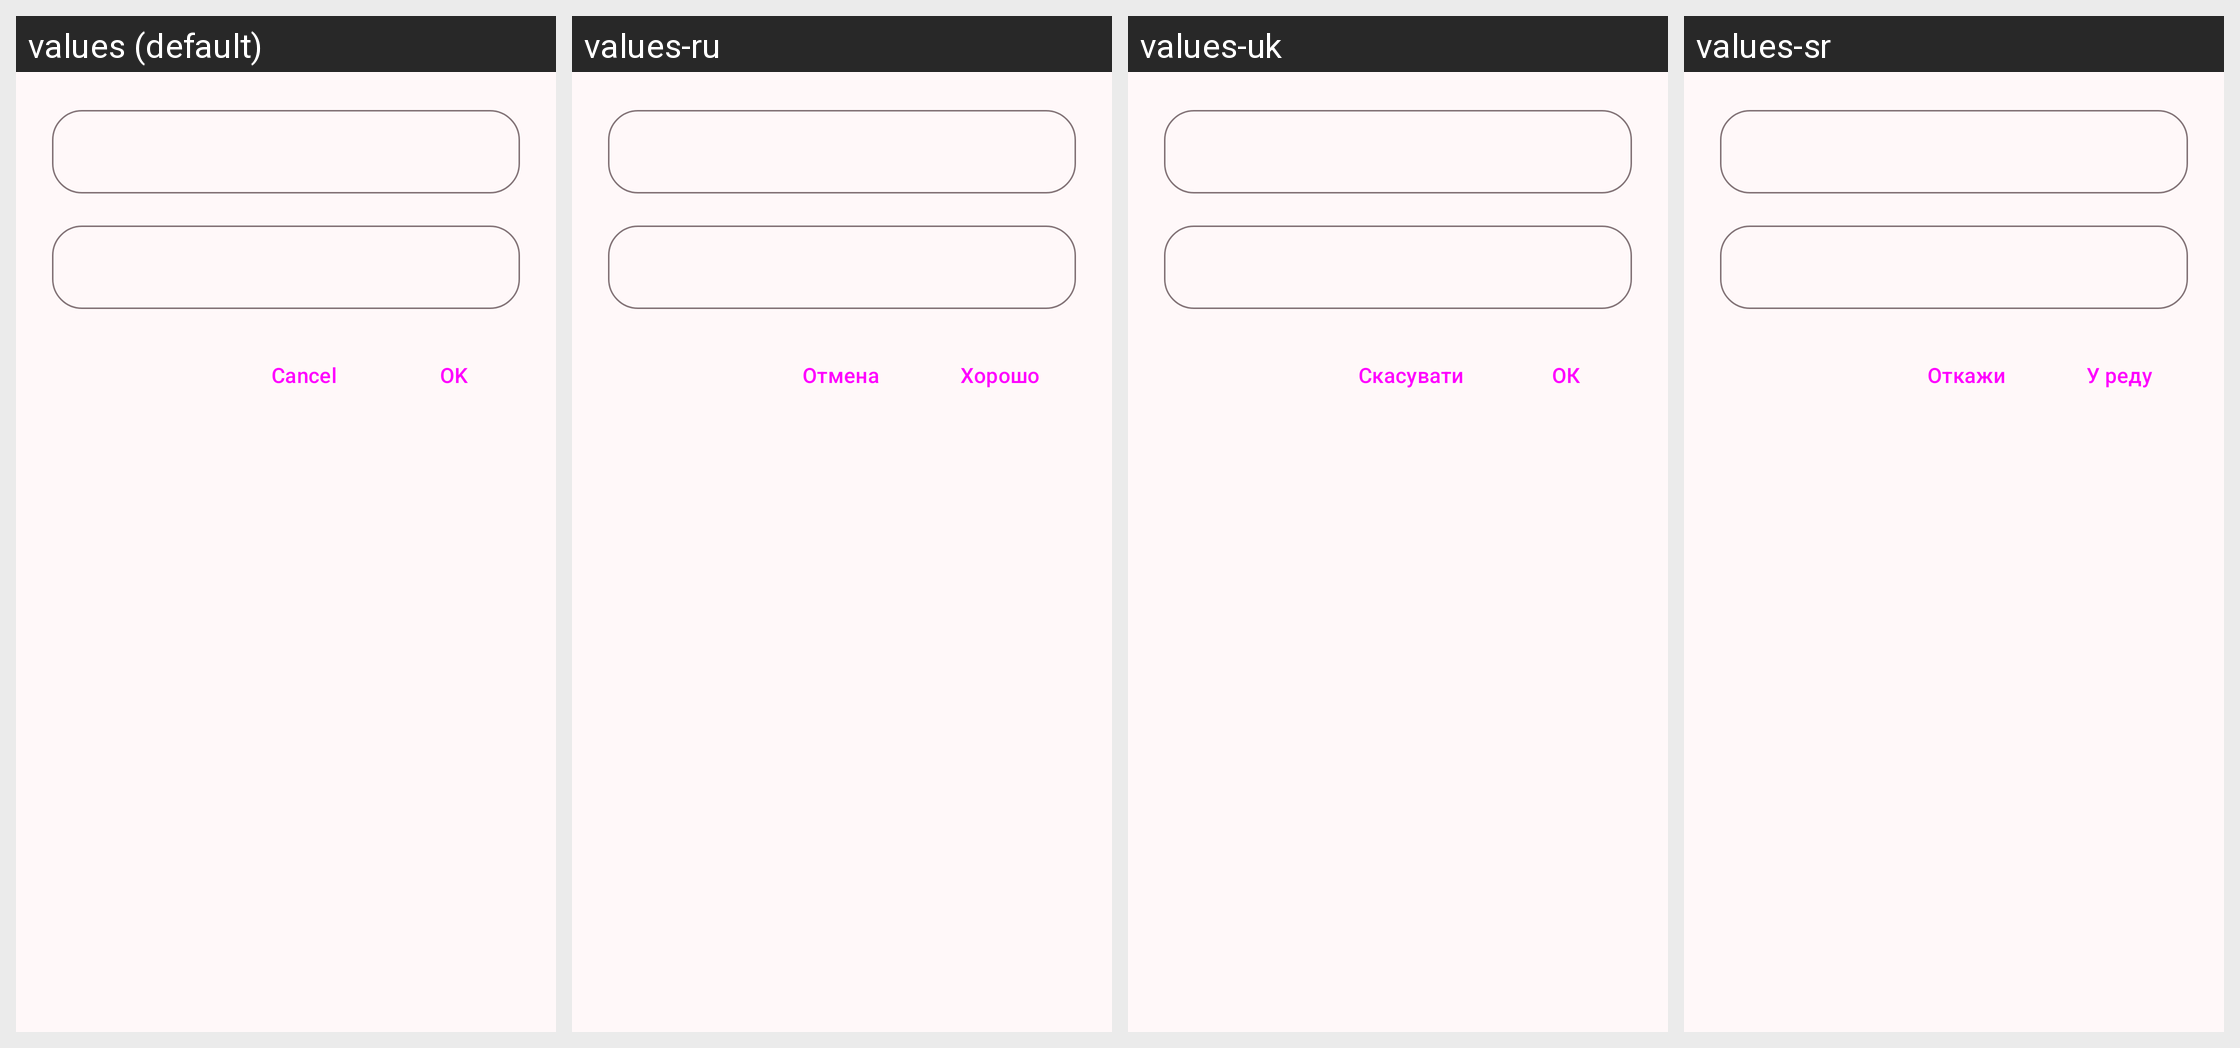

The Android screen above is rendered under several locales of the same app. Produce the string resources it draws, with the default and per-locale values.
Android screen res/layout/dialog_edit.xml rendered under 4 locales, left to right: values (default), values-ru, values-uk, values-sr. Device: Nexus 5 (rendered at 1080×1920; each locale shown at half size, 540×960, under a caption strip naming it); theme AppTheme.
Other locales in the repository, not shown: values-ar, values-cs, values-de, values-el, values-es, values-et, values-fa, values-fr, values-he, values-hi, values-hu, values-id, values-it, values-ja, values-nl, values-pl, values-pt, values-ro, values-sv, values-tr, values-vi, values-zh, values-zh-rTW.
Strings drawn on this screen, with the default value and each locale's value (text and hints the layout hard-codes, and strings that could not be matched under every locale, appear in the picture but are not listed):

app_cancel
  values: Cancel
  values-ru: Отмена
  values-uk: Скасувати
  values-sr: Откажи

app_ok
  values: OK
  values-ru: Хорошо
  values-uk: ОК
  values-sr: У реду
